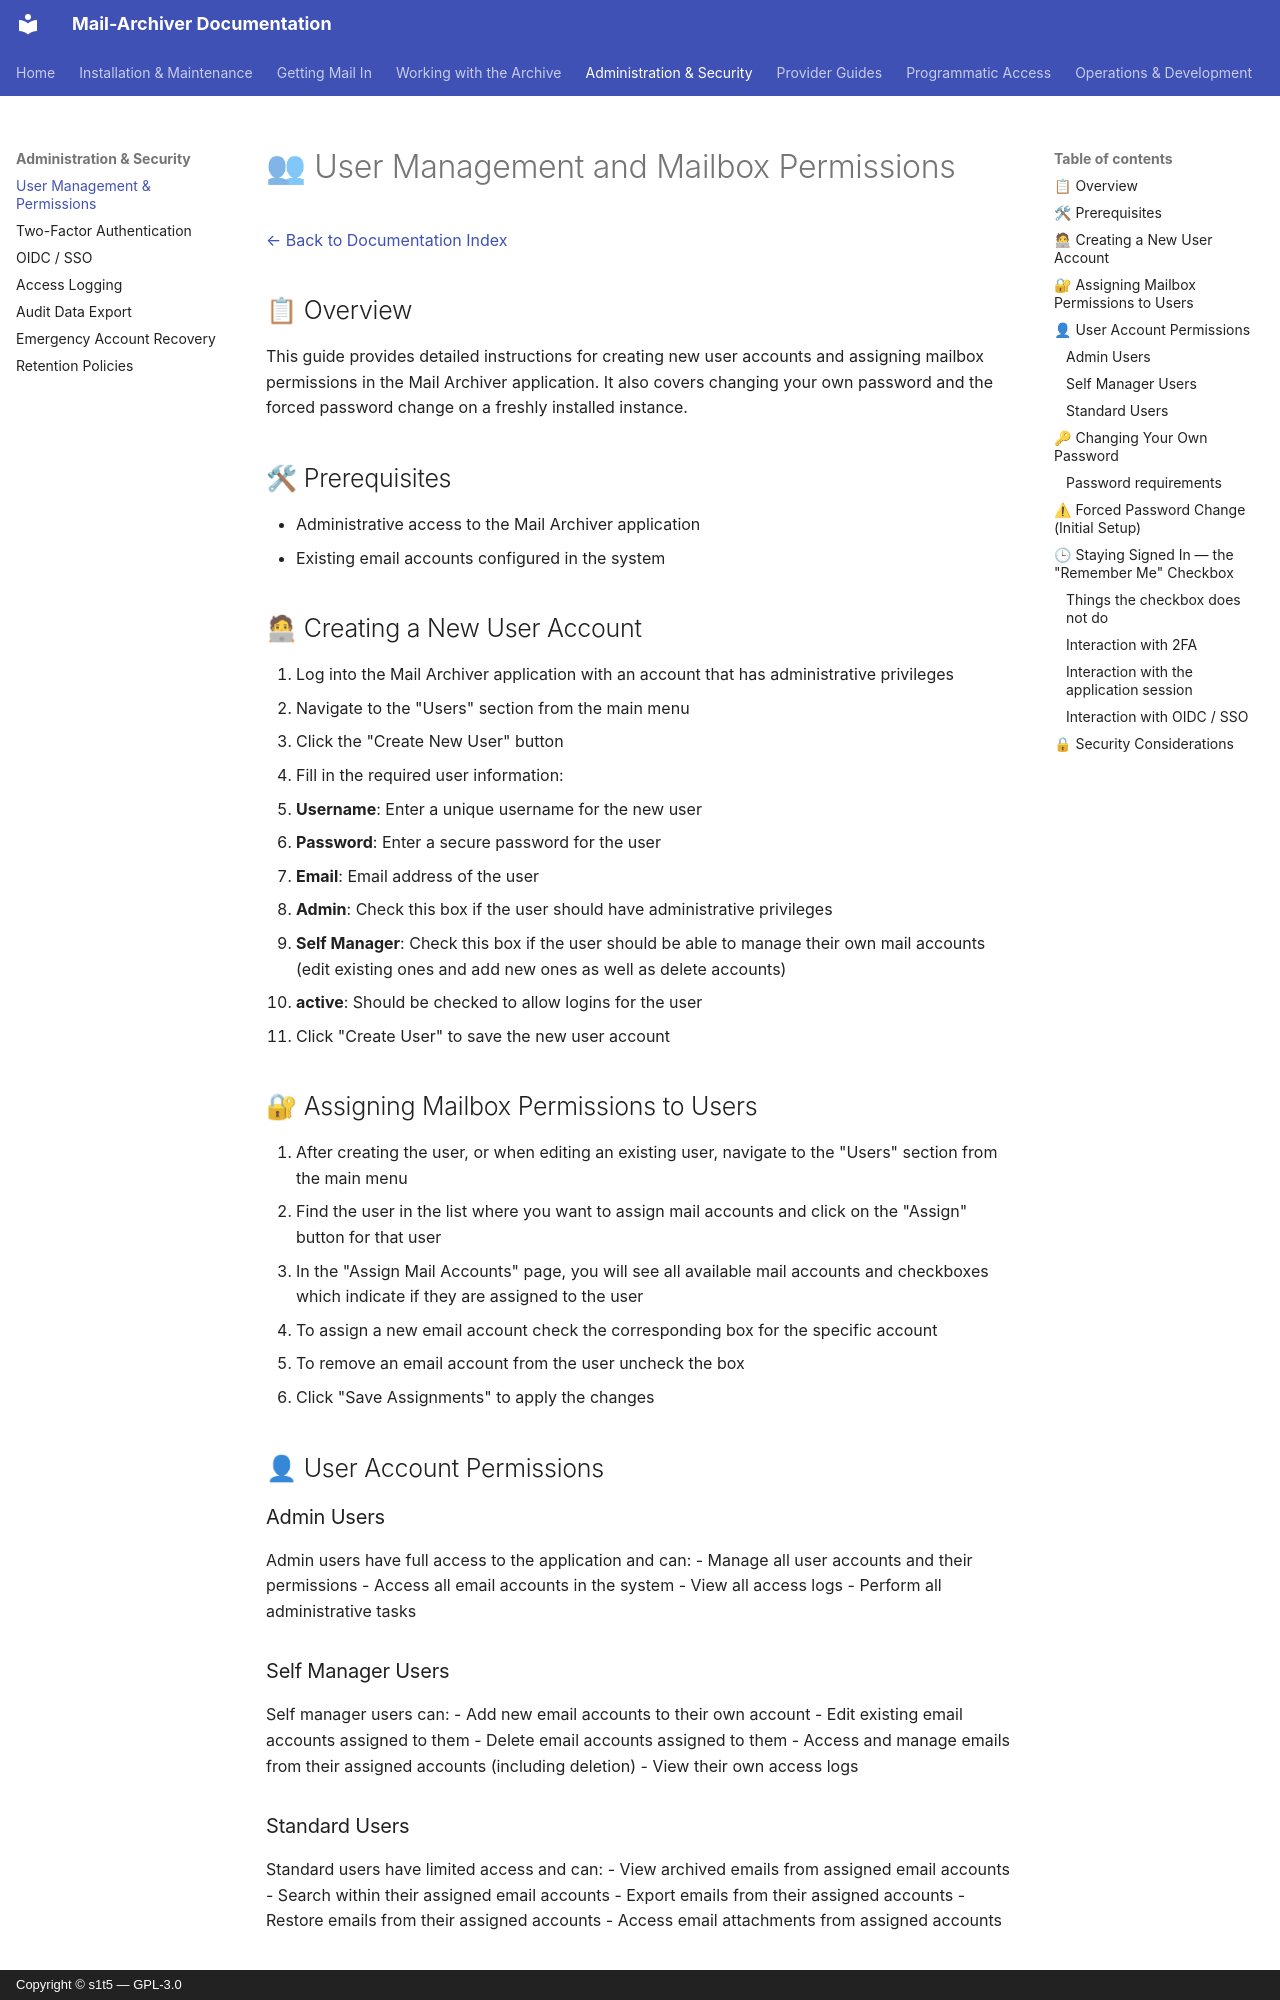

repository: s1t5/mail-archiver · page: UserManagement/index.html · generator: mkdocs · copyright: Copyright © s1t5 — GPL-3.0

# 👥 User Management and Mailbox Permissions

[← Back to Documentation Index](index.md)

## 📋 Overview

This guide provides detailed instructions for creating new user accounts and assigning mailbox permissions in the Mail Archiver application. It also covers changing your own password and the forced password change on a freshly installed instance.


## 🛠 Prerequisites

- Administrative access to the Mail Archiver application
- Existing email accounts configured in the system

## 🧑💻 Creating a New User Account

1. Log into the Mail Archiver application with an account that has administrative privileges
2. Navigate to the "Users" section from the main menu
3. Click the "Create New User" button
4. Fill in the required user information:
   - **Username**: Enter a unique username for the new user
   - **Password**: Enter a secure password for the user
   - **Email**: Email address of the user
   - **Admin**: Check this box if the user should have administrative privileges
   - **Self Manager**: Check this box if the user should be able to manage their own mail accounts (edit existing ones and add new ones as well as delete accounts)
   - **active**: Should be checked to allow logins for the user
5. Click "Create User" to save the new user account

## 🔐 Assigning Mailbox Permissions to Users

1. After creating the user, or when editing an existing user, navigate to the "Users" section from the main menu
2. Find the user in the list where you want to assign mail accounts and click on the "Assign" button for that user
3. In the "Assign Mail Accounts" page, you will see all available mail accounts and checkboxes which indicate if they are assigned to the user
5. To assign a new email account check the corresponding box for the specific account
6. To remove an email account from the user uncheck the box
7. Click "Save Assignments" to apply the changes

## 👤 User Account Permissions

### Admin Users
Admin users have full access to the application and can:
- Manage all user accounts and their permissions
- Access all email accounts in the system
- View all access logs
- Perform all administrative tasks

### Self Manager Users
Self manager users can:
- Add new email accounts to their own account
- Edit existing email accounts assigned to them
- Delete email accounts assigned to them
- Access and manage emails from their assigned accounts (including deletion)
- View their own access logs

### Standard Users
Standard users have limited access and can:
- View archived emails from assigned email accounts
- Search within their assigned email accounts
- Export emails from their assigned accounts
- Restore emails from their assigned accounts
- Access email attachments from assigned accounts
